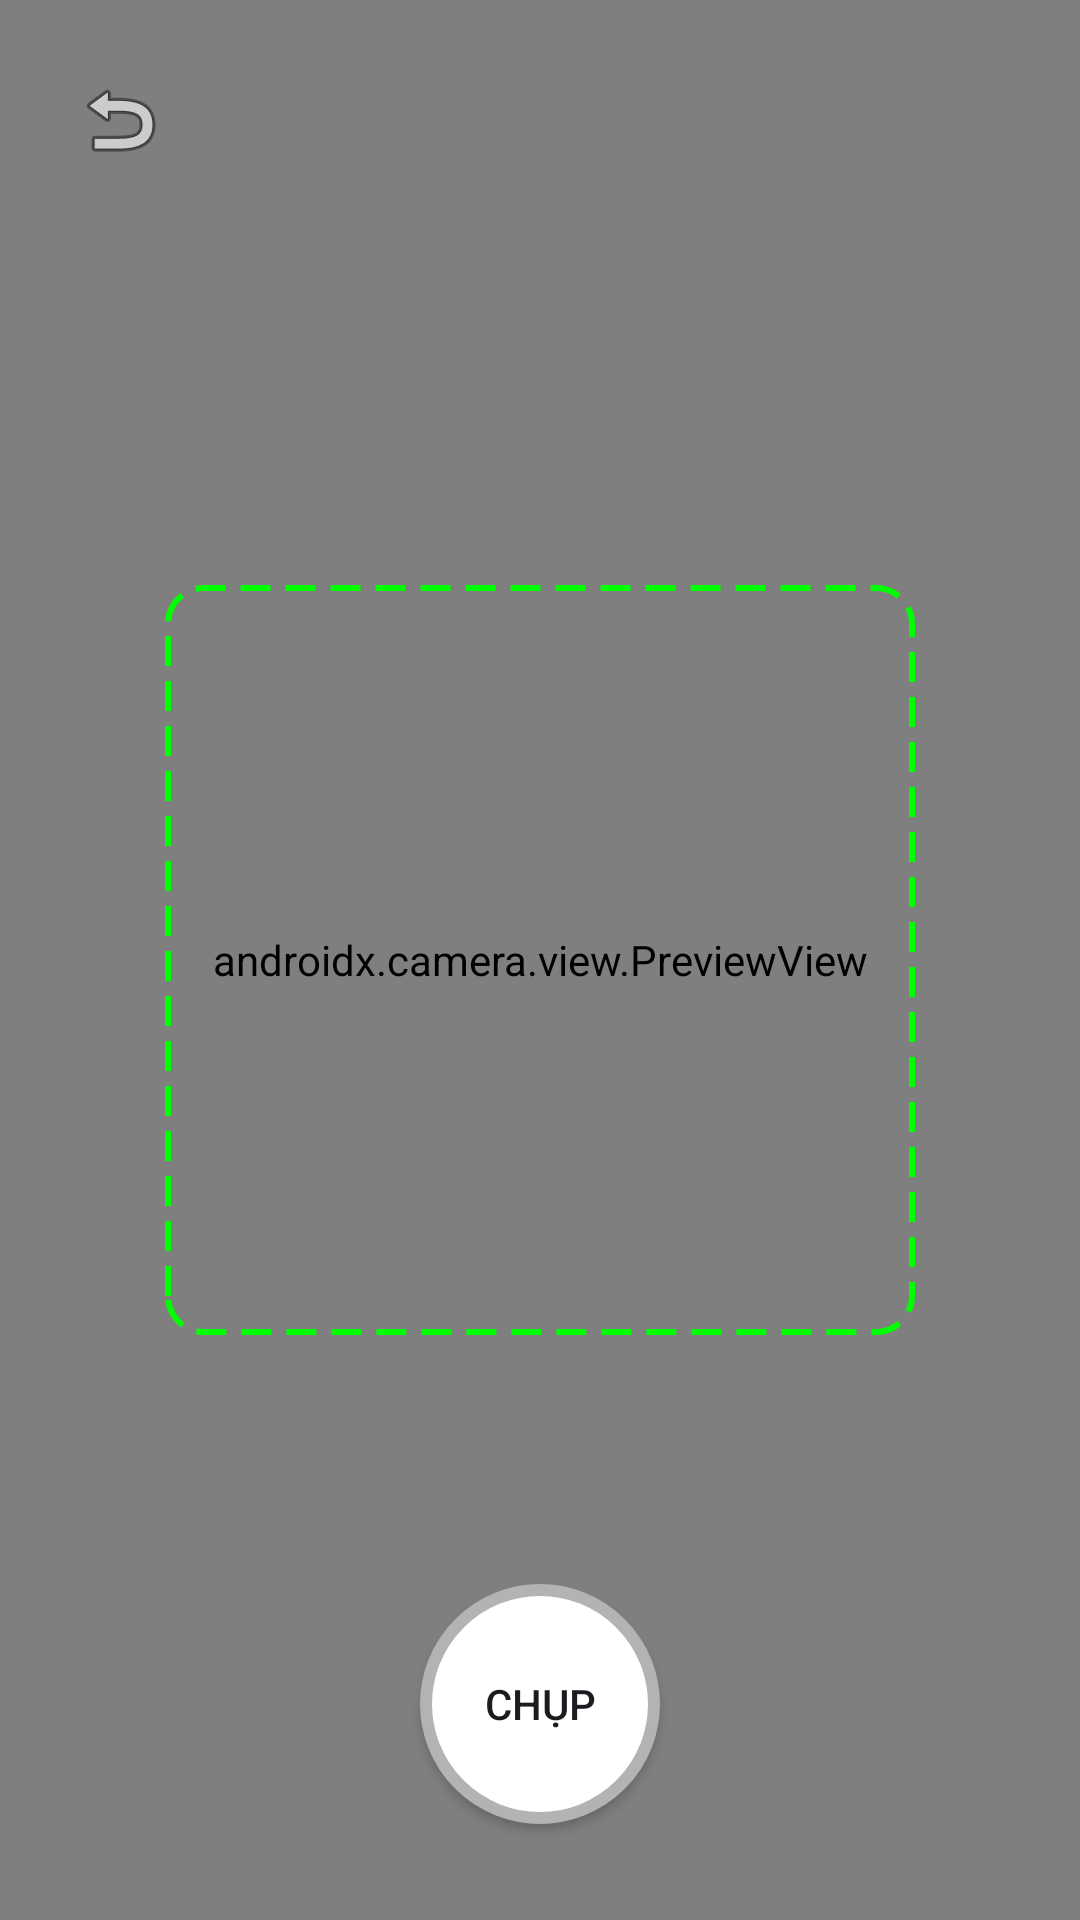

The Android layout XML behind this screen, and the referenced resources:
<!-- AndroidManifest.xml: application theme Theme.ImageTo3D -->
<!-- res/layout/layout_camera.xml -->
<?xml version="1.0" encoding="utf-8"?>
<androidx.constraintlayout.widget.ConstraintLayout
    xmlns:android="http://schemas.android.com/apk/res/android"
    xmlns:app="http://schemas.android.com/apk/res-auto"
    android:layout_width="match_parent"
    android:layout_height="match_parent"
    android:background="#000000">

    <androidx.camera.view.PreviewView
        android:id="@+id/viewFinder"
        android:layout_width="match_parent"
        android:layout_height="match_parent" />

    <ImageButton
        android:id="@+id/btnBack"
        android:layout_width="48dp"
        android:layout_height="48dp"
        android:layout_margin="16dp"
        android:background="?attr/selectableItemBackgroundBorderless"
        android:src="@android:drawable/ic_menu_revert"
        app:layout_constraintTop_toTopOf="parent"
        app:layout_constraintStart_toStartOf="parent" />

    <View
        android:layout_width="250dp"
        android:layout_height="250dp"
        android:background="@drawable/camera_target_box"
        app:layout_constraintTop_toTopOf="parent"
        app:layout_constraintBottom_toBottomOf="parent"
        app:layout_constraintStart_toStartOf="parent"
        app:layout_constraintEnd_toEndOf="parent" />

    <Button
        android:id="@+id/btnCapture"
        android:layout_width="80dp"
        android:layout_height="80dp"
        android:layout_marginBottom="32dp"
        android:background="@drawable/circle_button"
        android:text="Chụp"
        app:layout_constraintBottom_toBottomOf="parent"
        app:layout_constraintStart_toStartOf="parent"
        app:layout_constraintEnd_toEndOf="parent" />

</androidx.constraintlayout.widget.ConstraintLayout>
<!-- resources referenced by this layout -->
<resources>
  <!-- drawable camera_target_box (drawable) -->
  <?xml version="1.0" encoding="utf-8"?>
  <shape xmlns:android="http://schemas.android.com/apk/res/android"
      android:shape="rectangle">
  
      <stroke
          android:width="2dp"
          android:color="#00FF00"
          android:dashWidth="10dp"
          android:dashGap="5dp" />
  
      <corners android:radius="12dp" />
  
      <solid android:color="@android:color/transparent" />
  </shape>
  <!-- drawable circle_button (drawable) -->
  <?xml version="1.0" encoding="utf-8"?>
  <shape xmlns:android="http://schemas.android.com/apk/res/android"
      android:shape="oval">
  
      <solid android:color="#FFFFFF" />
  
      <stroke
          android:width="4dp"
          android:color="#B3B3B3" />
  </shape>
  <style name="Theme.ImageTo3D" parent="Base.Theme.ImageTo3D" />
  <style name="Base.Theme.ImageTo3D" parent="Theme.Material3.DayNight.NoActionBar">
          
          
      </style>
</resources>
